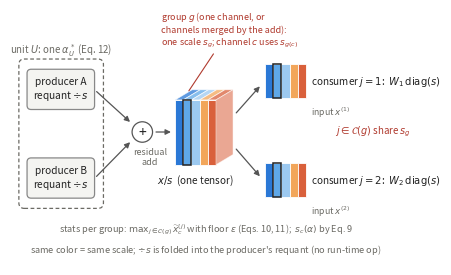

Recreate this plot in Python. (Note: this script raises an exception after producing the figure.)
import matplotlib; matplotlib.use("Agg")
import matplotlib.pyplot as plt
from matplotlib.patches import Polygon, FancyBboxPatch, FancyArrowPatch, Circle, Rectangle
OUT="/tmp/claude-1003/-home-taeho/5692497e-a15d-476f-95db-3ec3f5583e11/scratchpad/fig_pc/"
CH=["#2a78d6","#5fa8e8","#9cc9f0","#f2a65a","#d9603b"]; INK="#222"; MUT="#6b6a64"; ACC="#b03a2e"
HL=1  # highlighted channel = one group g
def strip(ax,x,y,w,h,hl=True):
    cw=w/len(CH)
    for i,c in enumerate(CH):
        ax.add_patch(Polygon([[x+i*cw,y],[x+(i+1)*cw,y],[x+(i+1)*cw,y+h],[x+i*cw,y+h]],fc=c,ec="white",lw=0.6))
    if hl: ax.add_patch(Rectangle((x+HL*cw,y),cw,h,fill=False,ec=INK,lw=1.1,zorder=5))
    return cw
def cuboid(ax,x,y,w=0.6,h=0.95,d=0.25):
    cw=strip(ax,x,y,w,h)
    for i,c in enumerate(CH):
        x0=x+i*cw; ax.add_patch(Polygon([[x0,y+h],[x0+cw,y+h],[x0+cw+d,y+h+d*0.6],[x0+d,y+h+d*0.6]],fc=c,ec="white",lw=0.6,alpha=0.75))
    ax.add_patch(Polygon([[x+w,y],[x+w+d,y+d*0.6],[x+w+d,y+h+d*0.6],[x+w,y+h]],fc=CH[-1],ec="white",lw=0.6,alpha=0.55))
    return cw
def box(ax,x,y,w,h,t):
    ax.add_patch(FancyBboxPatch((x,y),w,h,boxstyle="round,pad=0.02,rounding_size=0.06",fc="#f4f4f1",ec="#888",lw=0.9))
    ax.text(x+w/2,y+h/2,t,ha="center",va="center",fontsize=7.3,color=INK)
def arrow(ax,a,b,**k): ax.add_patch(FancyArrowPatch(a,b,arrowstyle="-|>",mutation_scale=8,lw=0.9,color=k.get("c","#555"),connectionstyle=k.get("cs","arc3")))
fig,ax=plt.subplots(figsize=(6.4,2.9))
# unit U (dashed) around producers
ax.add_patch(FancyBboxPatch((-0.12,0.1),1.2,2.15,boxstyle="round,pad=0.02,rounding_size=0.08",fill=False,ec=MUT,lw=0.9,ls=(0,(3,2))))
ax.text(0.48,2.36,"unit $U$: one $\\alpha^*_U$ (Eq. 12)",ha="center",fontsize=7,color=MUT)
box(ax,0.0,1.55,0.95,0.55,"producer A\nrequant $\\div s$"); box(ax,0.0,0.25,0.95,0.55,"producer B\nrequant $\\div s$")
arrow(ax,(0.97,1.82),(1.52,1.32)); arrow(ax,(0.97,0.52),(1.52,1.08))
ax.add_patch(Circle((1.67,1.2),0.15,fc="white",ec="#555",lw=0.9)); ax.text(1.67,1.2,"+",ha="center",va="center",fontsize=10,color=INK)
ax.text(1.78,0.98,"residual\nadd",ha="center",va="top",fontsize=6.5,color=MUT)
arrow(ax,(1.83,1.2),(2.13,1.2))
cw=cuboid(ax,2.15,0.72)
ax.text(2.45,0.6,"$x/s$  (one tensor)",ha="center",va="top",fontsize=7.2,color=INK)
# group g annotation on highlighted channel
gx=2.15+HL*cw+cw/2
ax.annotate("group $g$ (one channel, or\nchannels merged by the add):\none scale $s_g$; channel $c$ uses $s_{g(c)}$",
            xy=(gx,1.67+0.1),xytext=(1.95,2.42),fontsize=6.5,color=ACC,ha="left",va="bottom",
            arrowprops=dict(arrowstyle="-",color=ACC,lw=0.8))
# consumers
arrow(ax,(3.02,1.45),(3.42,1.9)); arrow(ax,(3.02,0.98),(3.42,0.52))
strip(ax,3.47,1.7,0.6,0.5); ax.text(4.15,1.95,"consumer $j{=}1$:  $W_1\\,\\mathrm{diag}(s)$",va="center",fontsize=7.2,color=INK)
strip(ax,3.47,0.25,0.6,0.5); ax.text(4.15,0.5,"consumer $j{=}2$:  $W_2\\,\\mathrm{diag}(s)$",va="center",fontsize=7.2,color=INK)
ax.text(4.15,1.6,"input $x^{(1)}$",va="top",fontsize=6.3,color=MUT); ax.text(4.15,0.15,"input $x^{(2)}$",va="top",fontsize=6.3,color=MUT)
ax.text(5.05,1.22,"$j\\in\\mathcal{C}(g)$ share $s_g$",ha="center",va="center",fontsize=7,color=ACC)
# bottom: statistics (Eq. 10-11) and migration (Eq. 9)
ax.text(2.6,-0.12,"stats per group: $\\mathrm{max}_{j\\in\\mathcal{C}(g)}\\,\\widetilde{x}^{(j)}_c$ with floor $\\epsilon$ (Eqs. 10, 11);  $s_c(\\alpha)$ by Eq. 9",
        ha="center",va="top",fontsize=6.6,color=MUT)
ax.text(2.6,-0.42,"same color = same scale; $\\div s$ is folded into the producer's requant (no run-time op)",ha="center",va="top",fontsize=6.6,color=MUT)
ax.set_xlim(-0.2,6.0); ax.set_ylim(-0.75,2.95); ax.set_aspect("equal"); ax.axis("off")
fig.tight_layout()
for suf,kw in (("",dict(dpi=220)),("_transparent",dict(dpi=300,transparent=True))):
    fig.savefig(OUT+f"producer_consumer_annot{suf}.png",bbox_inches="tight",**kw)
fig.savefig(OUT+"producer_consumer_annot.pdf",bbox_inches="tight"); print("ok")
